2-way image classification set "annotations_cls" from GitHub (kailhashed/Violence_detection); label vocabulary: violent, non-violent.

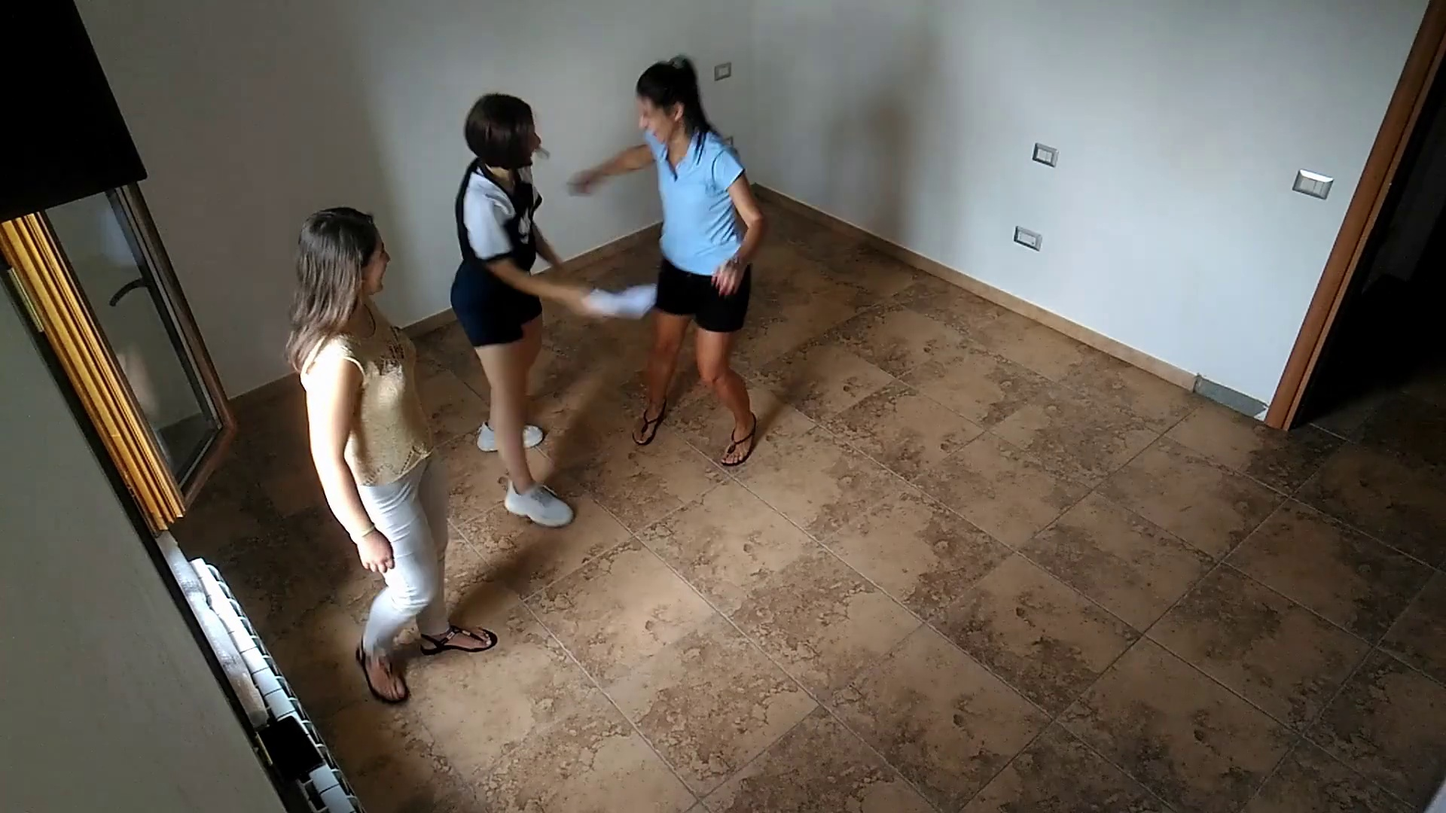
Label: non-violent

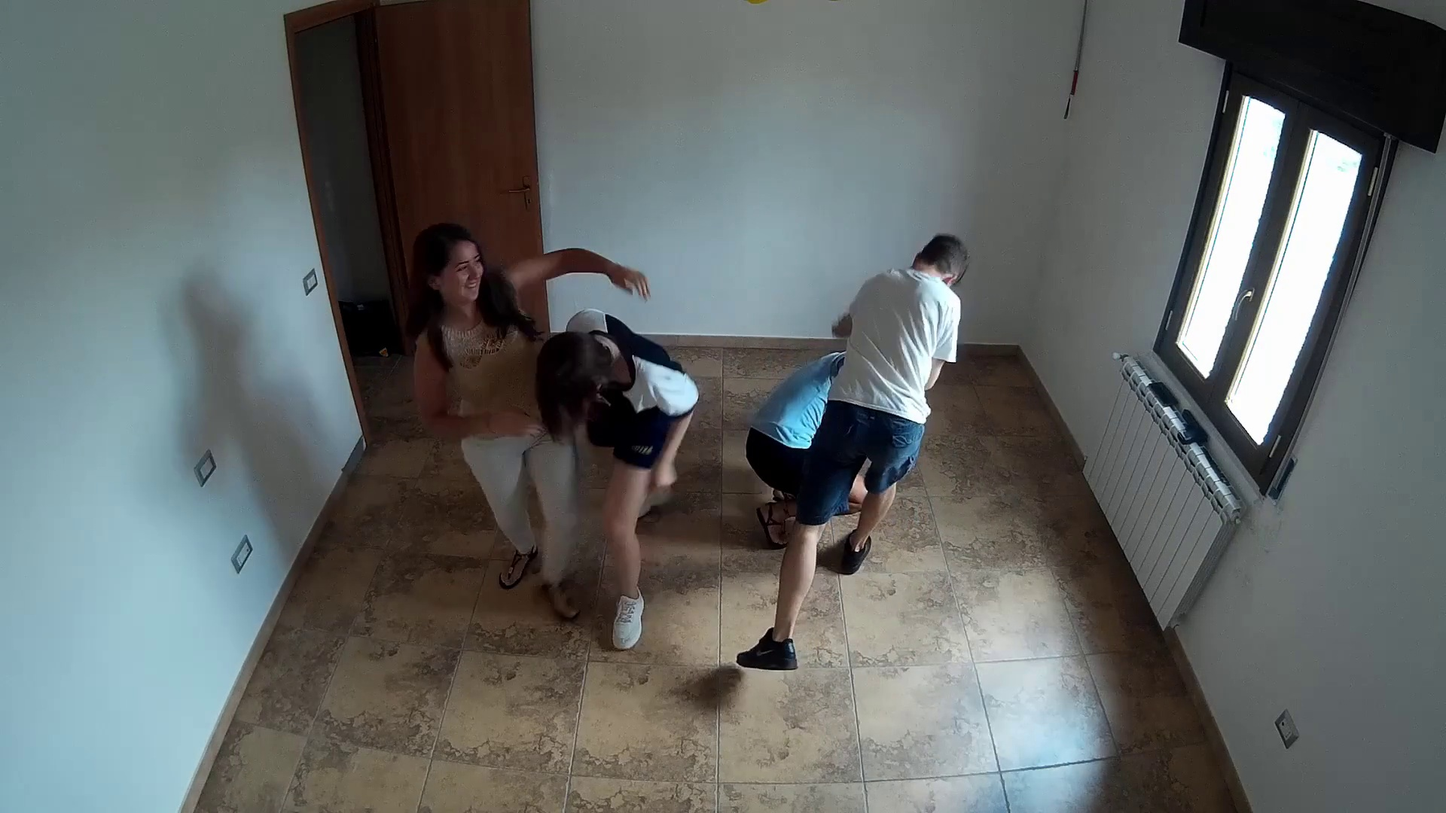
Label: violent

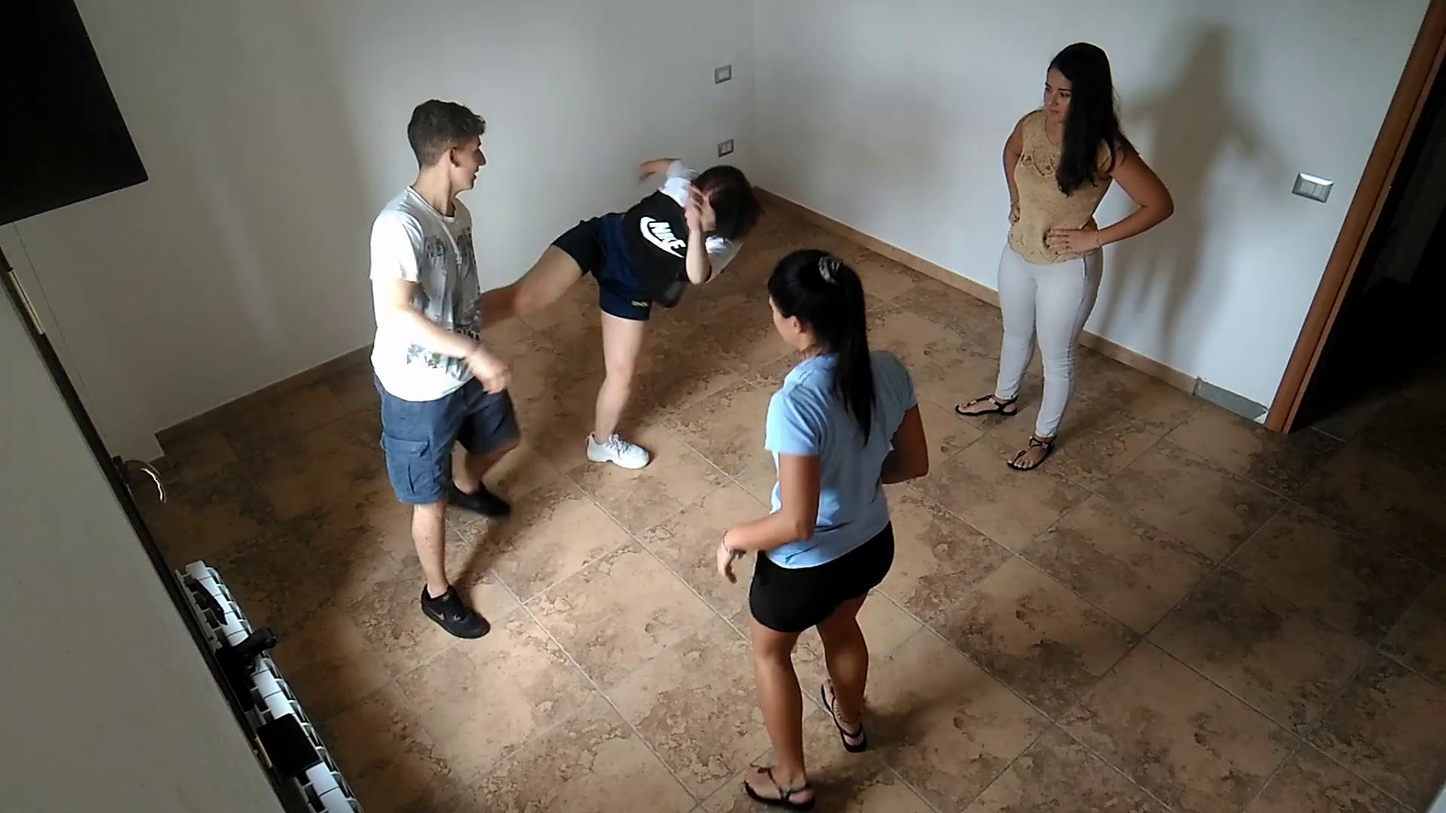
Label: violent

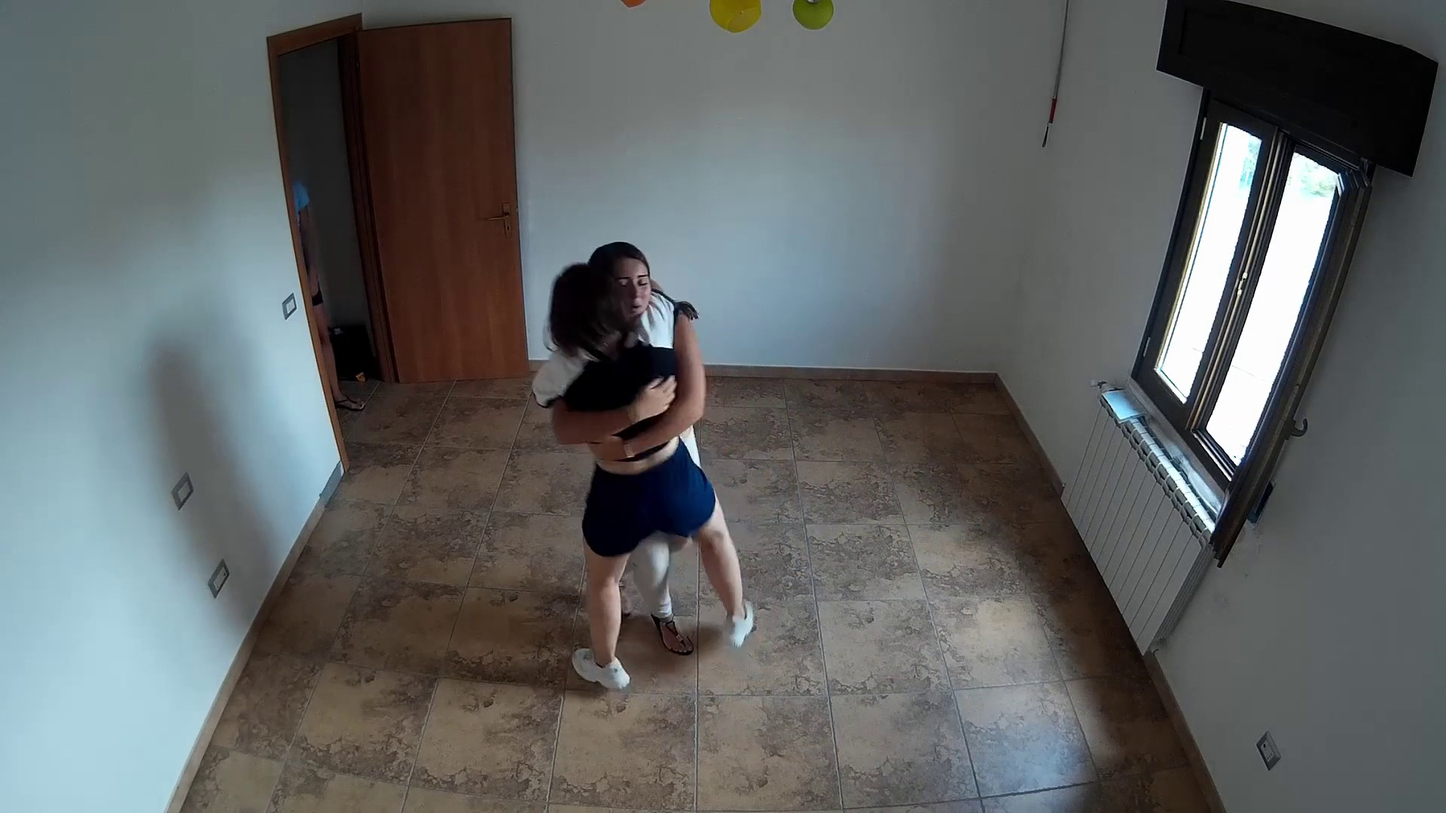
Label: non-violent

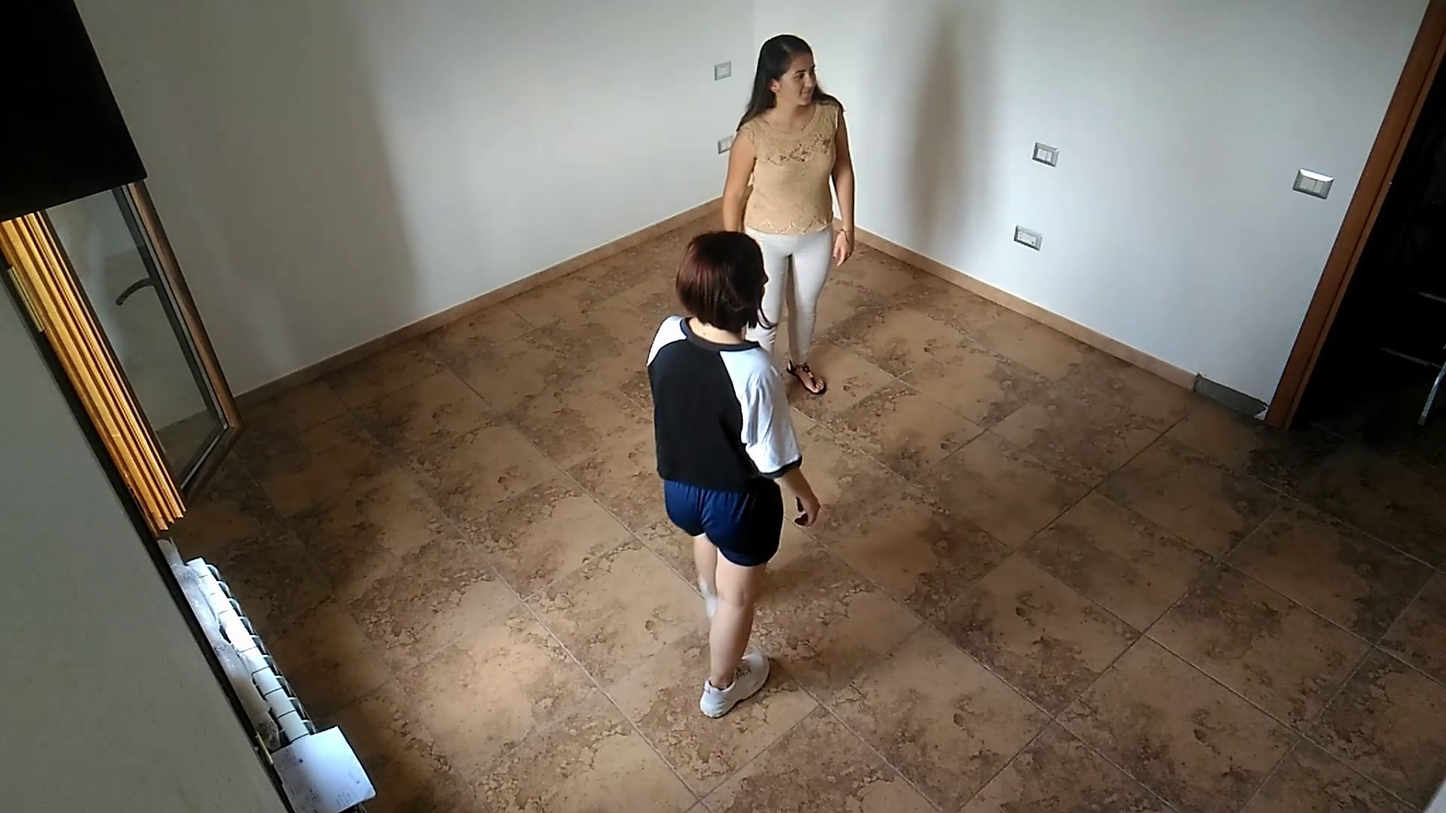
Label: non-violent

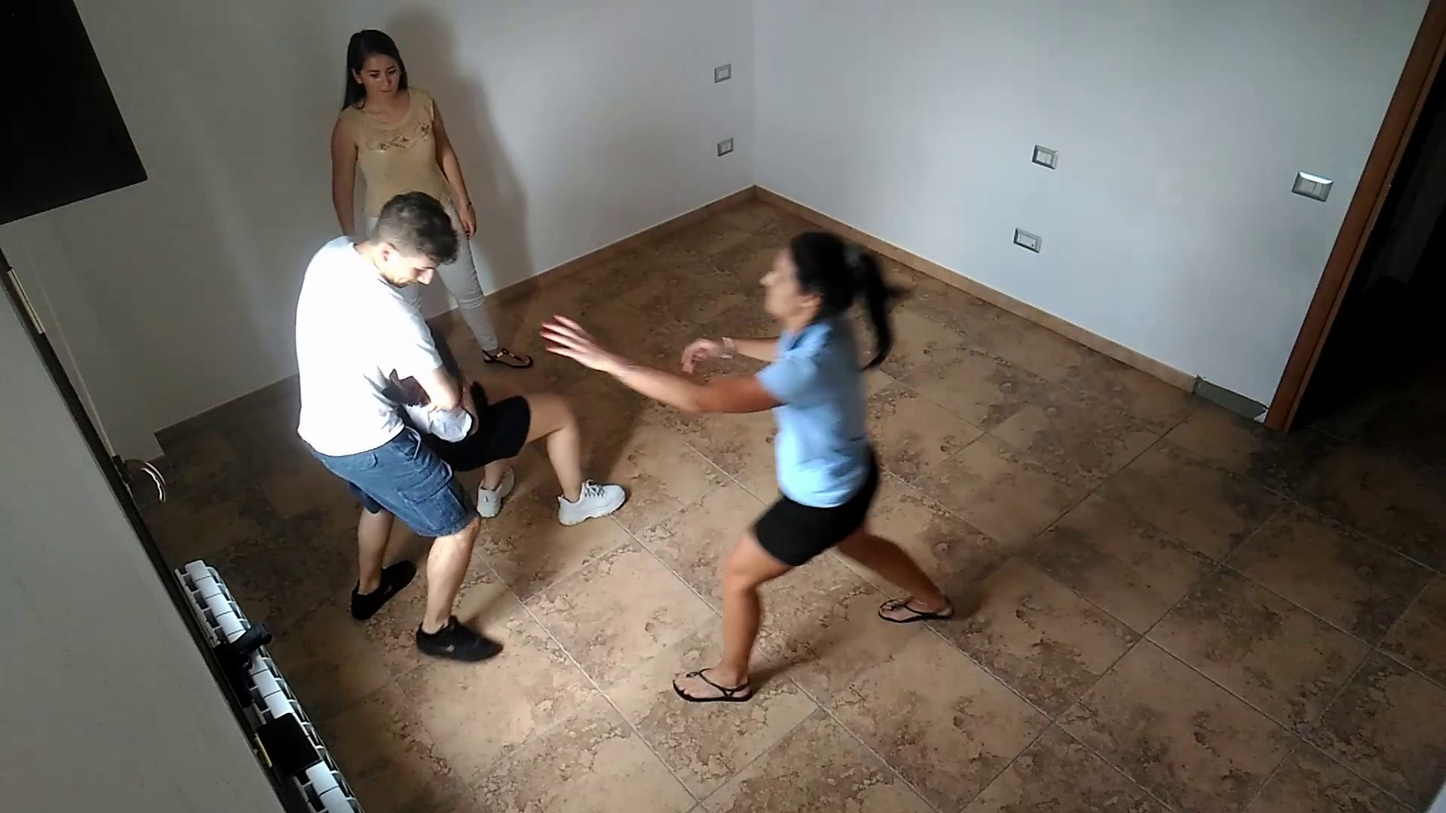
Label: violent
